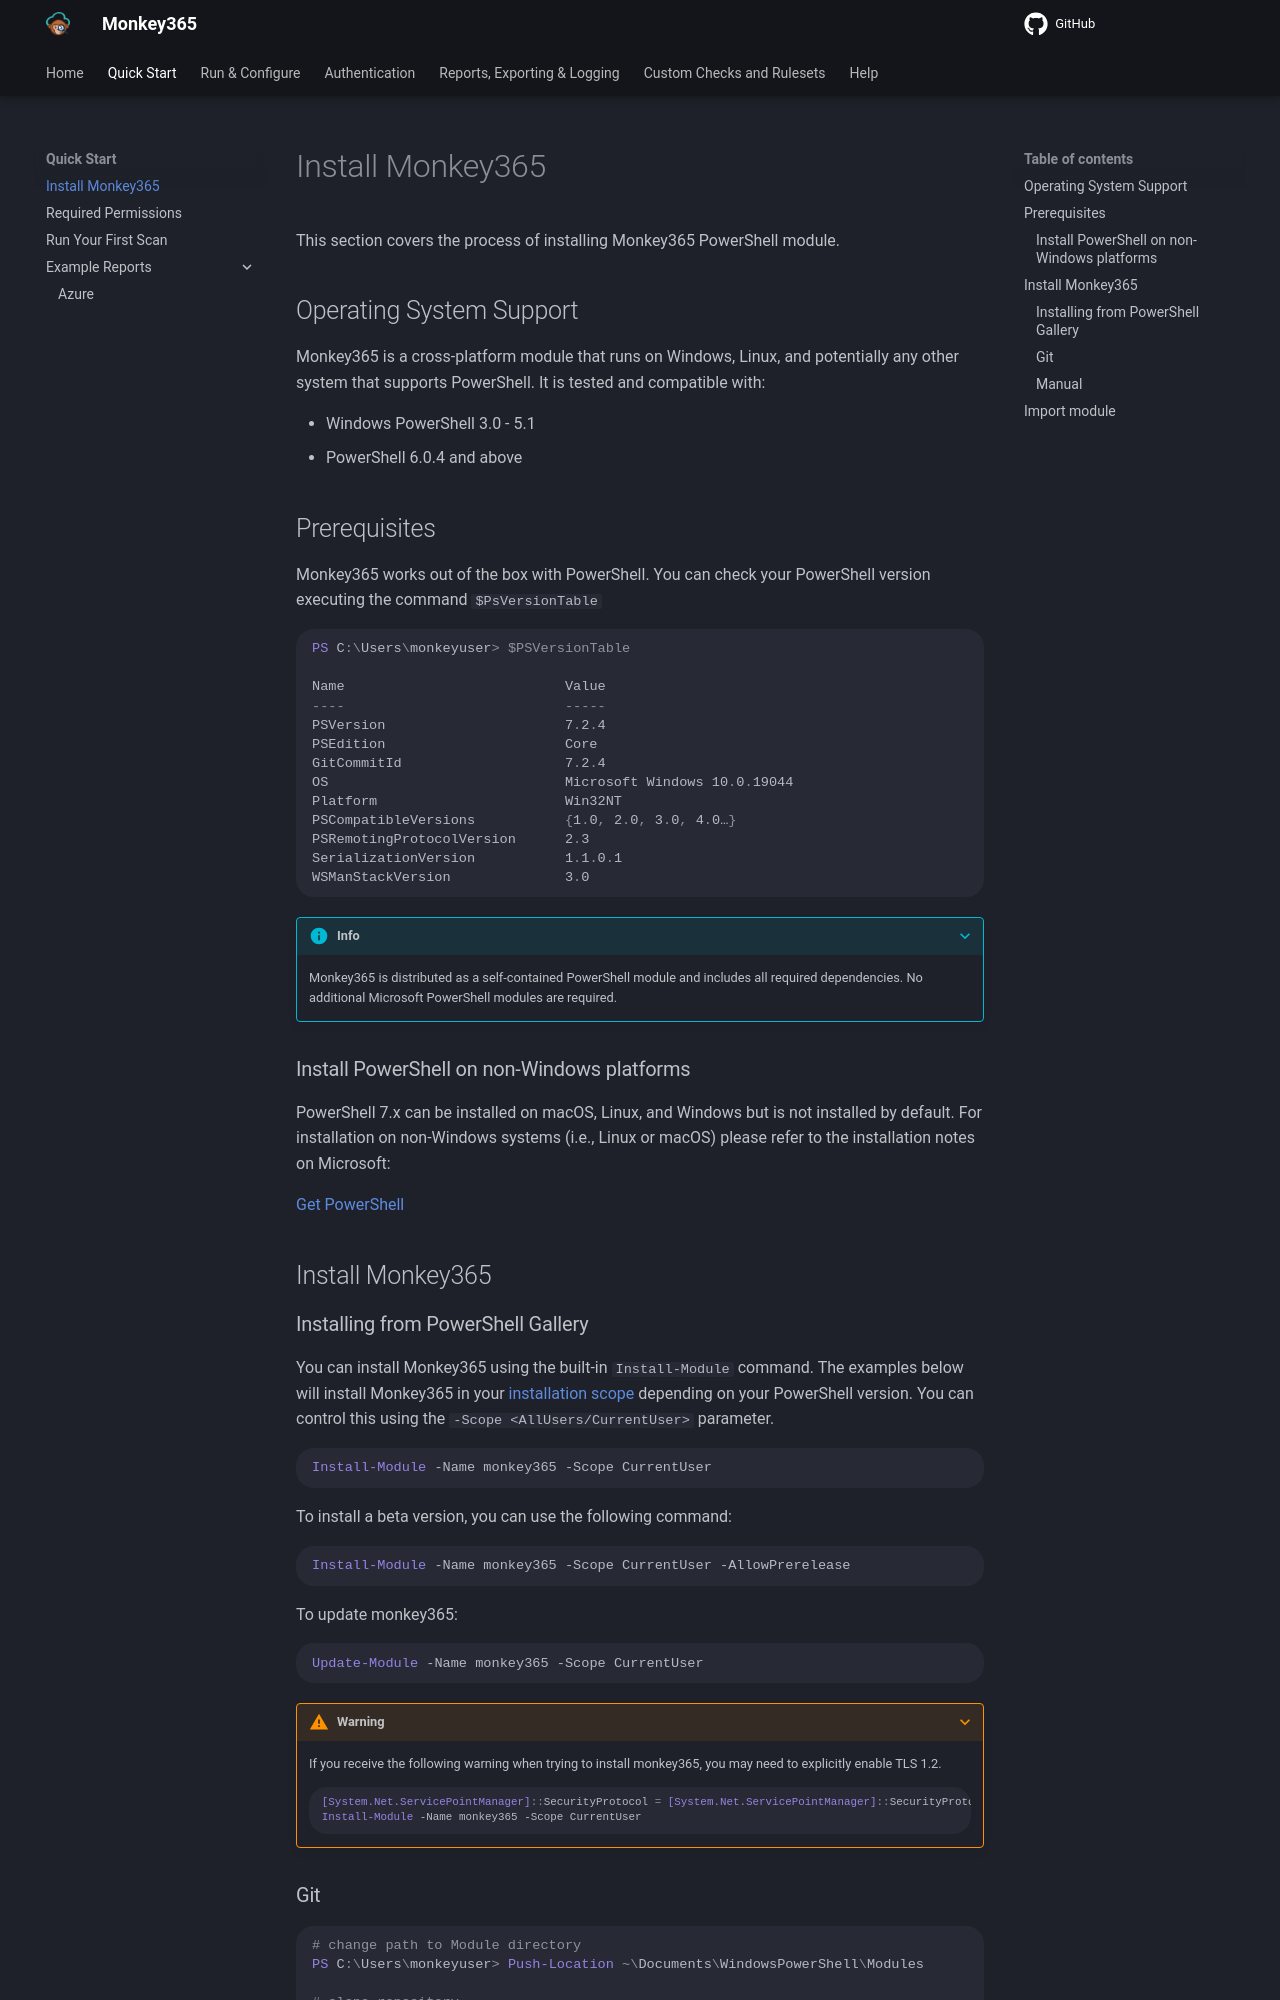

repository: silverhack/monkey365 · page: install/install-instructions/index.html · generator: mkdocs

---
author: Juan Garrido
---

This section covers the process of installing Monkey365 PowerShell module.

## Operating System Support

Monkey365 is a cross-platform module that runs on Windows, Linux, and potentially any other system that supports PowerShell. It is tested and compatible with:

* Windows PowerShell 3.0 - 5.1
* PowerShell 6.0.4 and above

## Prerequisites

Monkey365 works out of the box with PowerShell. You can check your PowerShell version executing the command ```$PsVersionTable```

```PowerShell
PS C:\Users\monkeyuser> $PSVersionTable

Name                           Value
----                           -----
PSVersion                      7.2.4
PSEdition                      Core
GitCommitId                    7.2.4
OS                             Microsoft Windows 10.0.19044
Platform                       Win32NT
PSCompatibleVersions           {1.0, 2.0, 3.0, 4.0…}
PSRemotingProtocolVersion      2.3
SerializationVersion           1.1.0.1
WSManStackVersion              3.0
```

???+ info
    Monkey365 is distributed as a self-contained PowerShell module and includes all required dependencies. No additional Microsoft PowerShell modules are required.

### Install PowerShell on non-Windows platforms

PowerShell 7.x can be installed on macOS, Linux, and Windows but is not installed by default. For installation on non-Windows systems (i.e., Linux or macOS) please refer to the installation notes on Microsoft:

<a href='https://docs.microsoft.com/en-us/powershell/scripting/install/installing-powershell-core-on-linux?view=powershell-7' target='_blank'>Get PowerShell</a>

## Install Monkey365

### Installing from PowerShell Gallery

You can install Monkey365 using the built-in `Install-Module` command. The examples below will install Monkey365 in your  <a href="https://learn.microsoft.com/en-us/powershell/module/powershellget/install-module?view=powershellget-3.x#-scope" target="_blank">installation scope</a> depending on your PowerShell version. You can control this using the `-Scope <AllUsers/CurrentUser>` parameter.

``` powershell
Install-Module -Name monkey365 -Scope CurrentUser
```

To install a beta version, you can use the following command:

``` powershell
Install-Module -Name monkey365 -Scope CurrentUser -AllowPrerelease
```

To update monkey365:

``` powershell
Update-Module -Name monkey365 -Scope CurrentUser
```

???+ warning
	If you receive the following warning when trying to install monkey365, you may need to explicitly enable TLS 1.2.
	``` powershell
	[System.Net.ServicePointManager]::SecurityProtocol = [System.Net.ServicePointManager]::SecurityProtocol -bor [System.Net.SecurityProtocolType]::Tls12
	Install-Module -Name monkey365 -Scope CurrentUser
	```
### Git

``` powershell
# change path to Module directory
PS C:\Users\monkeyuser> Push-Location ~\Documents\WindowsPowerShell\Modules

# clone repository
PS C:\Users\monkeyuser\Documents\WindowsPowerShell\Modules> git clone https://github.com/silverhack/monkey365.git

# return to original location
PS C:\Users\monkeyuser\Documents\WindowsPowerShell\Modules> Pop-Location
```
